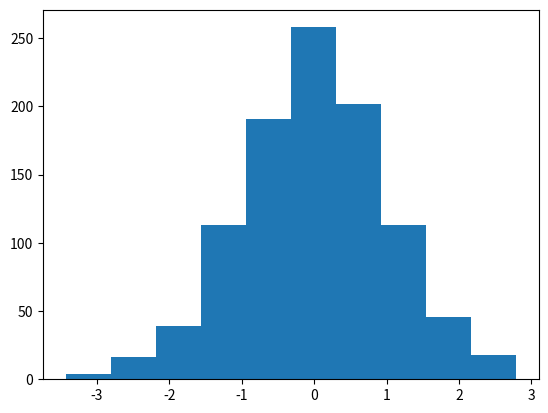

Recreate this plot in Python.
'''
NumPy(넘파이)
행렬/ 배열 처리 및 연산
'''
import numpy as np
#중첩 list
a=[[1,2,3],[4,5,6],[7,8,9]]
print(a,a[1][2])
b=np.array(a)
print(b)
print(b.ndim)
print(b.shape)
print(b[0,0])
print(b.mean(),b.var(),b.std())

print(np.arange(5,10))
print(np.zeros((3,3)))
print(np.ones((2,4)))
print(np.full((2,3),7))
print(np.eye(3))

x=np.arange(25)
print(x)
y=x.reshape((5,5))
print(y)
z=y[0:2, 0:2]
print(z,z.shape)

a=np.arange(1,4)
b=np.array([4,5,6])
#c=a+b
c=np.add(a,b)
print(c)
print(a-b,np.subtract(a,b))
print(a*b,np.multiply(a,b))
print(a/b,np.divide(a,b))

k=np.array([[1,2,3],[4,5,6]])
print(k.sum())
print(k.sum(axis=0))
print(k.sum(axis=1))
print(k.prod())

arr1=np.array([[1,2],[3,4]])
arr2=np.array([[5,6],[7,8]])
arrR=np.dot(arr1,arr2)
print(arrR)

x=np.random.uniform(size=100)
x.reshape(20,5)
print(x)

s=np.random.normal(0,1,1000)

import matplotlib.pyplot as plt
plt.hist(s)
plt.show()
